Run: headless pygame with SDL's dummy video driver; simulated clock (each Clock.tick advances the game by its frame time, no real sleeping); random seed 0; keys injected as events and as key.get_pressed() state; mouse plan: one left click at the window centre at the start of phase 2, then a move to the lower-right quarter at the start of phase 3.
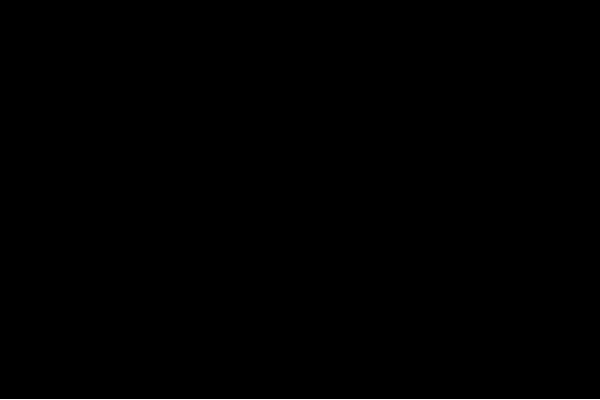
Frame 1 of 4 · flips 1–60 · no input
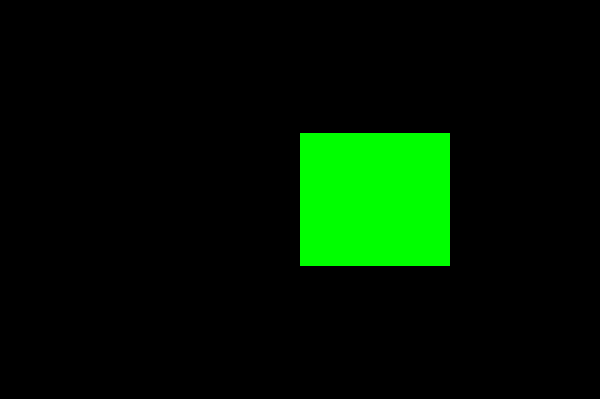
Frame 2 of 4 · flips 61–180 · clicked the window centre · tapped SPACE, RETURN · held RIGHT (→), D
Frame 3 of 4 · flips 181–300 · moved the mouse to the lower-right quarter · held DOWN (↓), S · screen unchanged from frame 2, image omitted
Frame 4 of 4 · flips 301–420 · held LEFT (←), A, UP (↑), W · screen unchanged from frame 3, image omitted

The pygame program that drew these frames:

import pygame
import random

# Initialize Pygame
pygame.init()

# Screen dimensions
screen_width = 600
screen_height = 400
screen = pygame.display.set_mode((screen_width, screen_height))

# Colors
background_color = (255, 255, 255)
colors = [(255, 0, 0), (0, 255, 0), (0, 0, 255), (255, 255, 0), (255, 0, 255), (0, 255, 255)]
colors *= 2  # Duplicate colors for pairs

# Positions and sizes
grid_size = (4, 3)  # 4 columns, 3 rows
rect_width = screen_width // grid_size[0]
rect_height = screen_height // grid_size[1]
rects = [pygame.Rect(x * rect_width, y * rect_height, rect_width, rect_height) for x in range(grid_size[0]) for y in range(grid_size[1])]

# Game variables
selected = []  # Keep track of rectangles that are currently selected
matched = []  # Keep track of rectangles that have been matched
running = True
revealed = [False] * len(rects)  # Keep track of which rectangles are currently revealed

# Shuffle the colors
random.shuffle(colors)

# Main game loop
while running:
    for event in pygame.event.get():
        if event.type == pygame.QUIT:
            running = False
        elif event.type == pygame.MOUSEBUTTONDOWN and len(selected) < 2:
            mouse_pos = event.pos
            for i, rect in enumerate(rects):
                if rect.collidepoint(mouse_pos) and i not in matched and i not in selected:
                    selected.append(i)
                    revealed[i] = True
                    if len(selected) == 2 and colors[selected[0]] == colors[selected[1]]:
                        matched.extend(selected)
                        selected = []
                    elif len(selected) == 2:
                        pygame.time.wait(500)  # Wait half a second
                        for idx in selected:
                            revealed[idx] = False
                        selected = []

    screen.fill(background_color)

    for i, rect in enumerate(rects):
        if revealed[i] or i in matched:
            pygame.draw.rect(screen, colors[i], rect)
        else:
            pygame.draw.rect(screen, (0, 0, 0), rect)  # Draw hidden rectangle

    pygame.display.flip()

pygame.quit()
